2-way image classification set "datasets" from GitHub (peterhsu2018/AIA_project); label vocabulary: abnormal, normal.

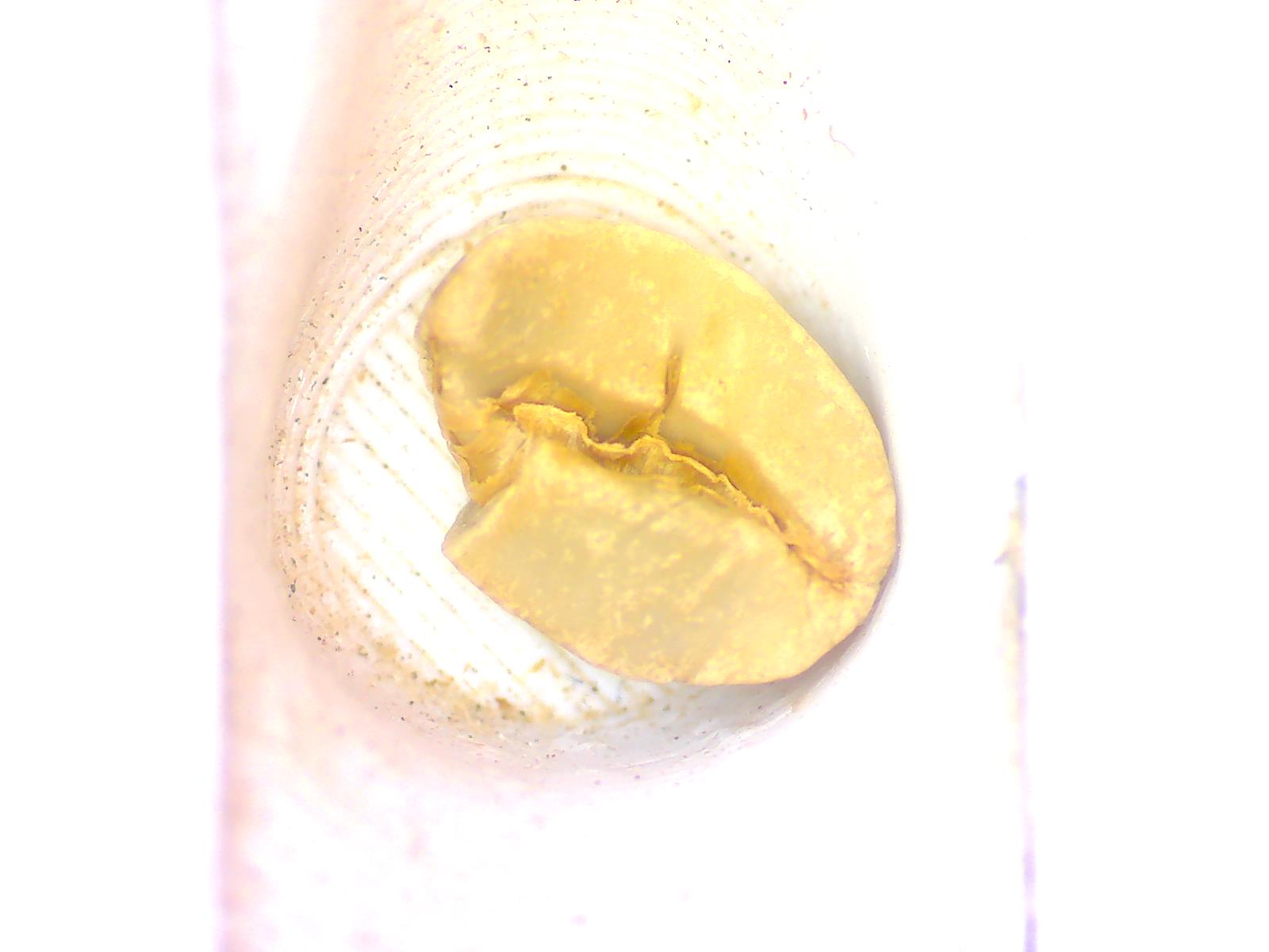
Label: abnormal

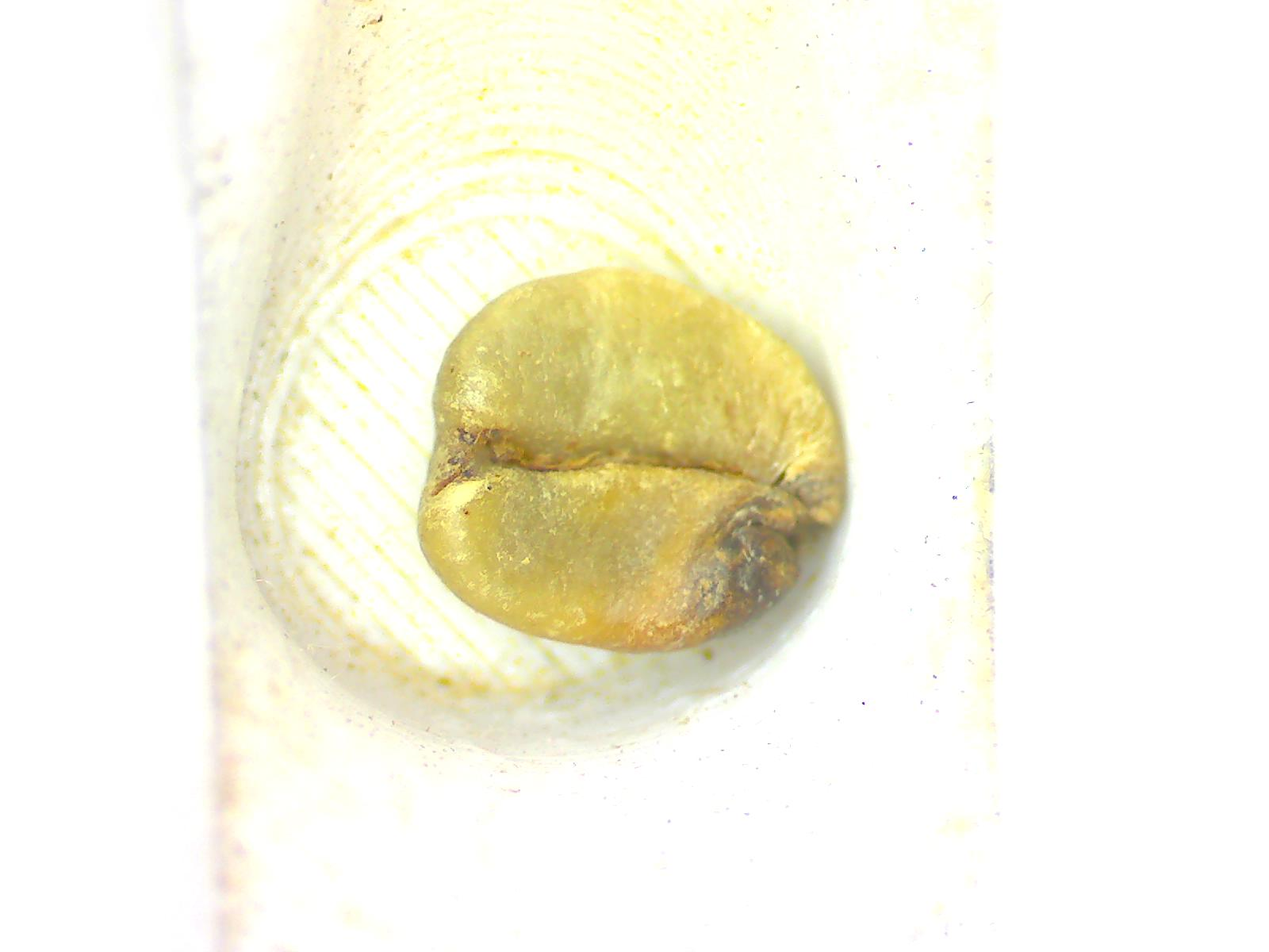
Label: abnormal

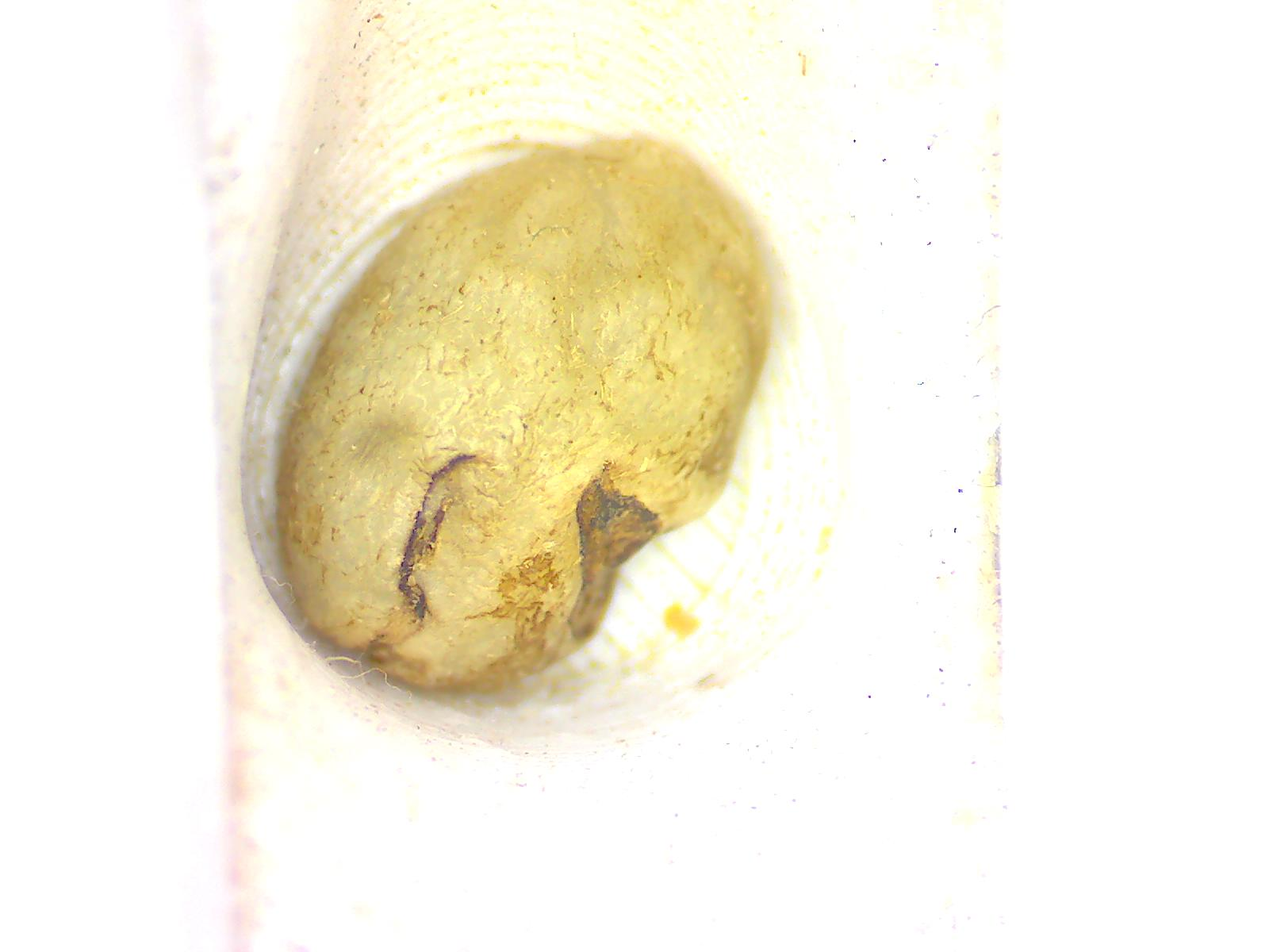
Label: abnormal

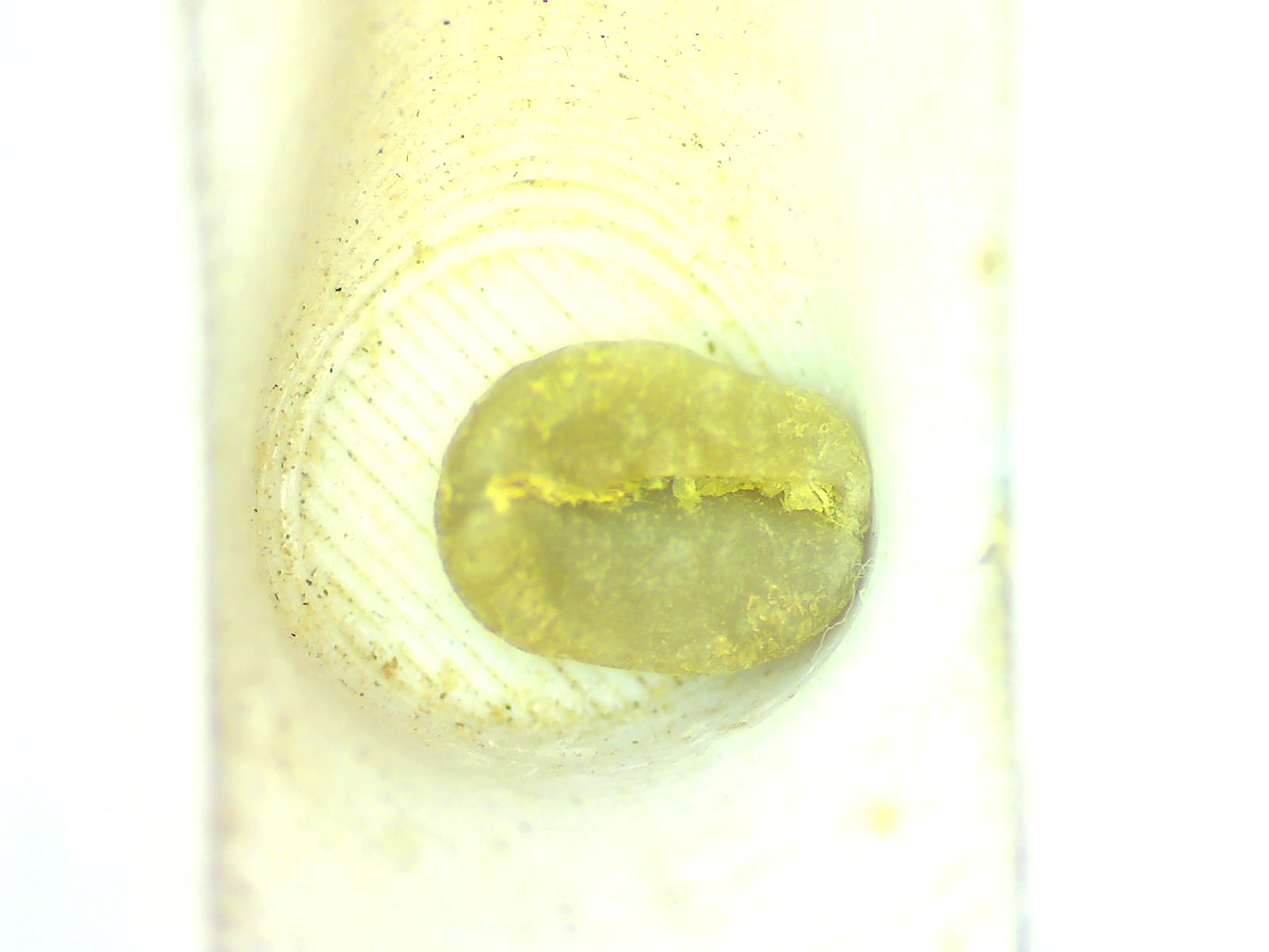
Label: normal

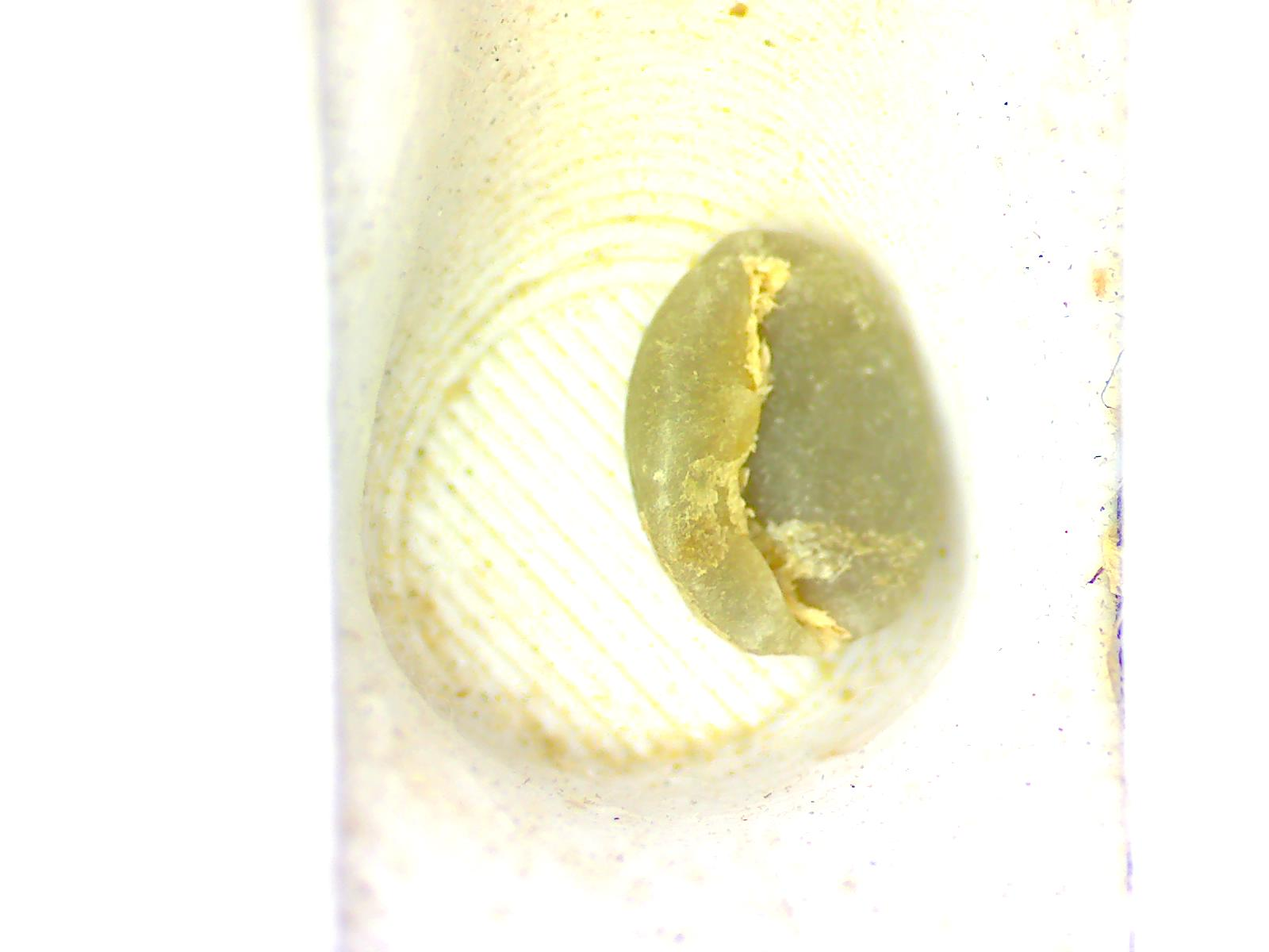
Label: normal

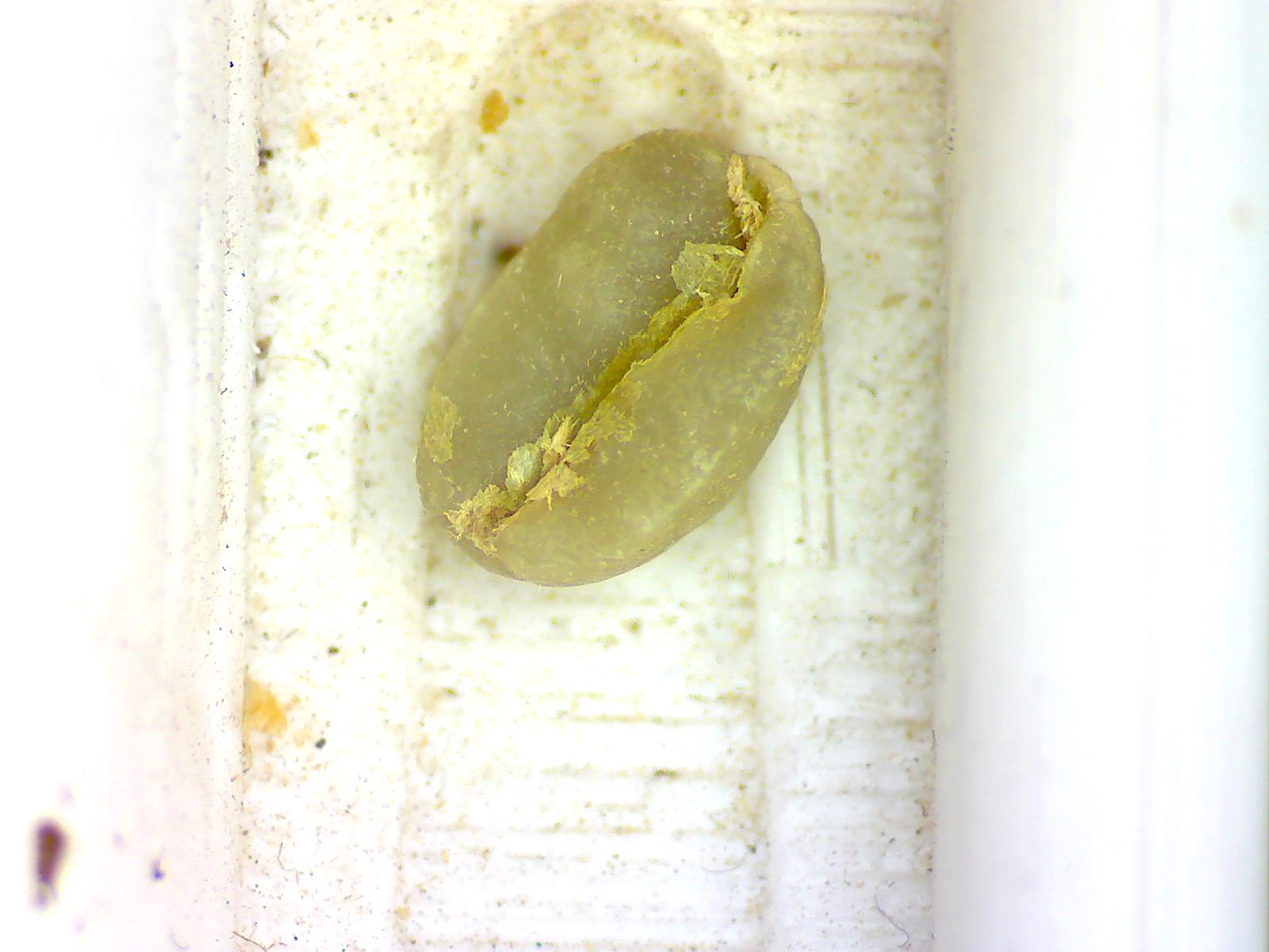
Label: normal
